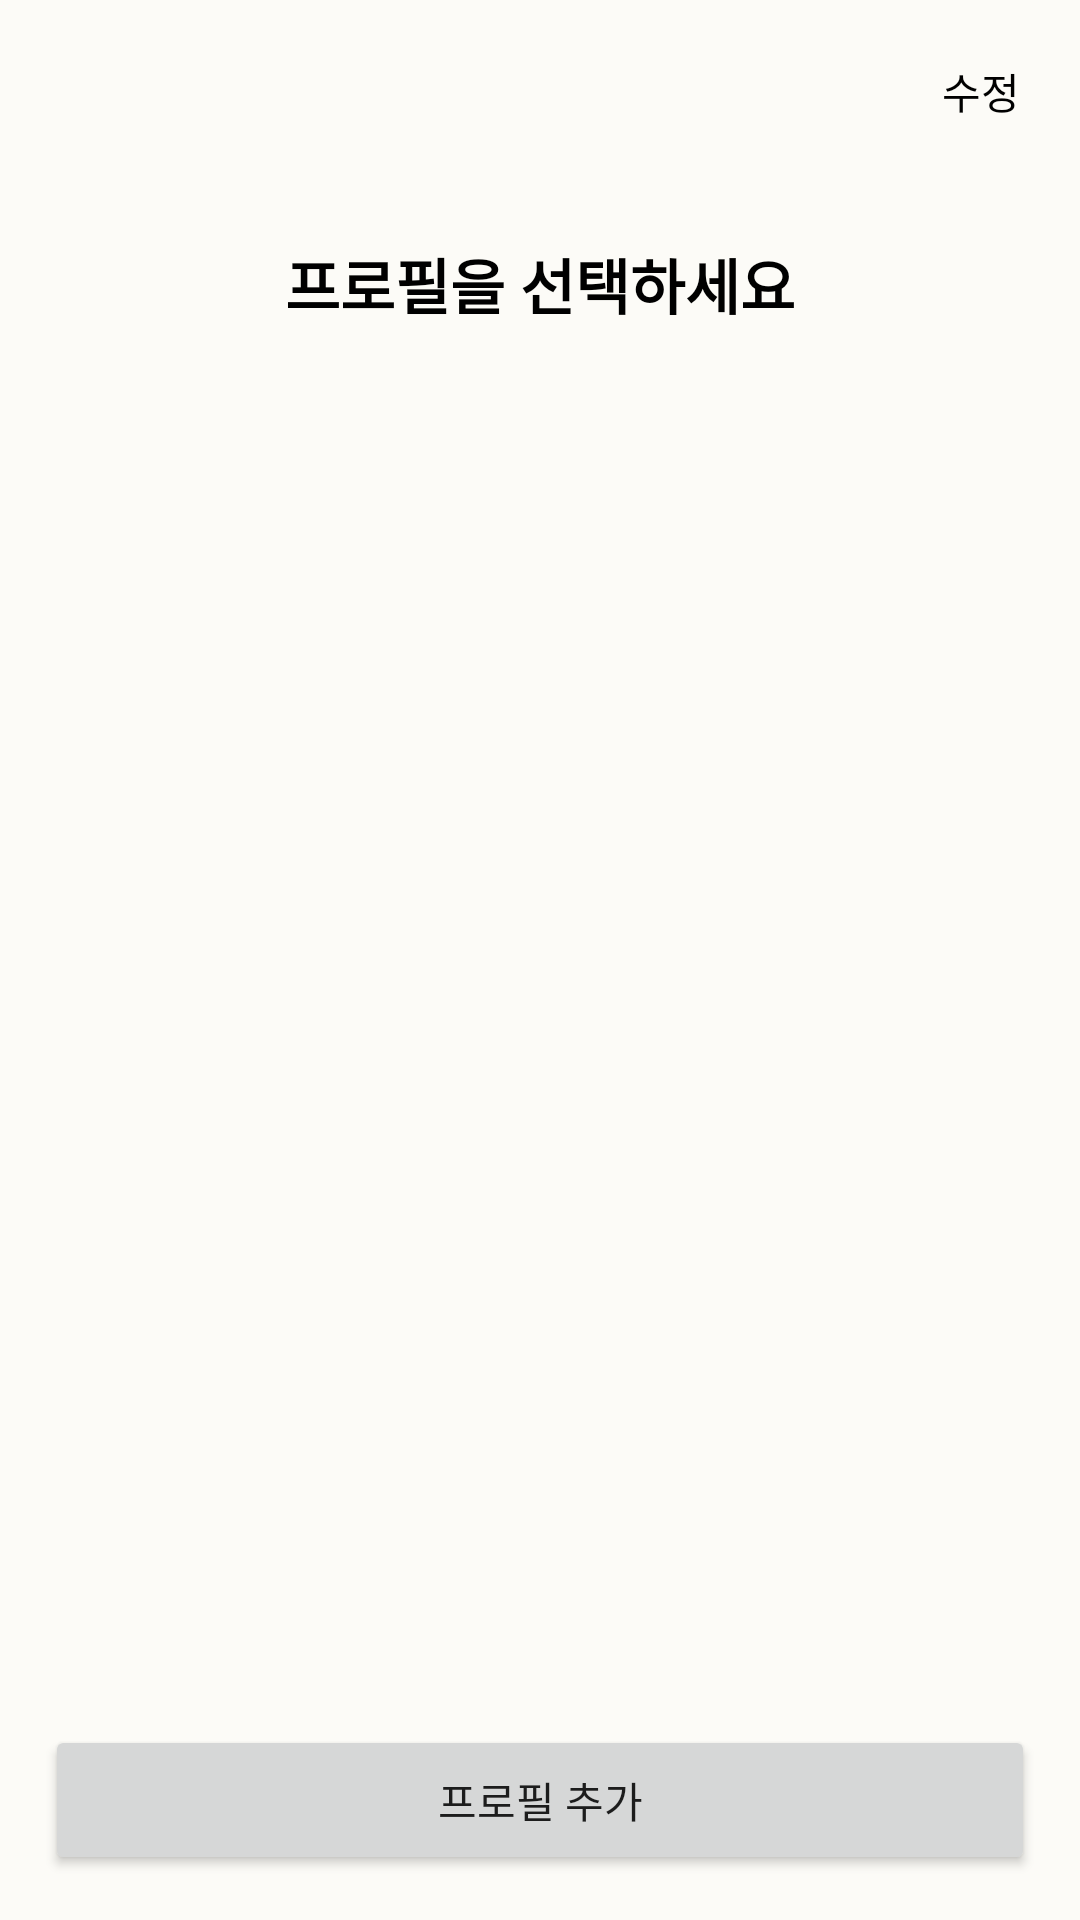

Layout XML and referenced resources for this Android screen:
<!-- AndroidManifest.xml: application theme AppTheme -->
<!-- res/layout/profile_select.xml -->
<?xml version="1.0" encoding="utf-8"?>
<FrameLayout xmlns:android="http://schemas.android.com/apk/res/android"
    xmlns:app="http://schemas.android.com/apk/res-auto"
    xmlns:tools="http://schemas.android.com/tools"
    android:layout_width="match_parent"
    android:layout_height="match_parent">

    <LinearLayout
        android:layout_width="match_parent"
        android:layout_height="wrap_content"
        android:orientation="vertical"
        android:padding="20dp">

        <TextView
            android:layout_width="wrap_content"
            android:layout_height="wrap_content"
            android:layout_gravity="right"
            android:text="수정"
            android:textColor="@color/black"
            android:onClick="modifyProfile"/>

    </LinearLayout>

    <TextView
        android:layout_width="match_parent"
        android:layout_height="wrap_content"
        android:layout_marginTop="80dp"
        android:gravity="center"
        android:text="프로필을 선택하세요"
        android:textColor="@color/black"
        android:textSize="20sp"
        android:textStyle="bold" />

    <androidx.recyclerview.widget.RecyclerView
        android:id="@+id/profile_rv"
        android:layout_width="match_parent"
        android:layout_height="wrap_content"
        android:layout_marginTop="130dp"
        android:orientation="vertical"
        tools:listitem="@layout/profile_item" />


    <Button
        android:id="@+id/addProfile"
        android:layout_width="match_parent"
        android:layout_height="50dp"
        android:layout_gravity="bottom"
        android:layout_margin="15dp"
        android:text="프로필 추가" />


</FrameLayout>
<!-- res/layout/profile_item.xml (included above) -->
<?xml version="1.0" encoding="utf-8"?>
<LinearLayout xmlns:android="http://schemas.android.com/apk/res/android"
    android:layout_width="wrap_content"
    android:layout_height="wrap_content"
    android:padding="10dp"
    android:clickable="true"
    android:orientation="vertical">

        <ImageView
            android:id="@+id/profileImg"
            android:layout_width="100dp"
            android:layout_height="100dp"
            android:src="@drawable/girl_20s_01"
            android:layout_gravity="center" />

        <TextView
            android:id="@+id/profileName"
            android:layout_width="match_parent"
            android:layout_height="wrap_content"
            android:layout_marginTop="5dp"
            android:gravity="center"
            android:text="User"
            android:textColor="@color/black"
            android:textSize="15sp" />
    </LinearLayout>
<!-- resources referenced by this layout -->
<resources>
  <color name="black">#FF000000</color>
  <!-- drawable girl_20s_01: png bitmap (drawable, 5912 bytes) -->
  <style name="AppTheme" parent="Theme.MaterialComponents.Light.NoActionBar">
          
          <item name="colorPrimary">@color/bright_yellow</item>
          <item name="colorPrimaryVariant">@color/black</item>
          <item name="colorOnPrimary">@color/light_yellow</item>
          
          <item name="colorSecondary">@color/teal_200</item>
          <item name="colorSecondaryVariant">@color/representative</item>
          <item name="colorOnSecondary">@color/black</item>
          
          <item name="android:statusBarColor" tools:targetApi="l">?attr/colorPrimaryVariant</item>
          
          <item name="android:windowActionBar">false</item>
          <item name="windowNoTitle">true</item>
          <item name="bottomSheetDialogTheme">@style/AppBottomSheetDialogTheme</item>
  
  
  
          <item name="android:windowBackground">@color/light_yellow</item>
  
      </style>
  <color name="bright_yellow">#F5C364</color>
  <color name="light_yellow">#FCFBF7</color>
  <color name="teal_200">#FF03DAC5</color>
  <color name="representative">#F5FAFF</color>
  <style name="AppBottomSheetDialogTheme" parent="Theme.Design.Light.BottomSheetDialog">
          <item name="bottomSheetStyle">@style/AppModalStyle</item>
      </style>
  <style name="AppModalStyle" parent="Widget.Design.BottomSheet.Modal">
  
      </style>
</resources>
